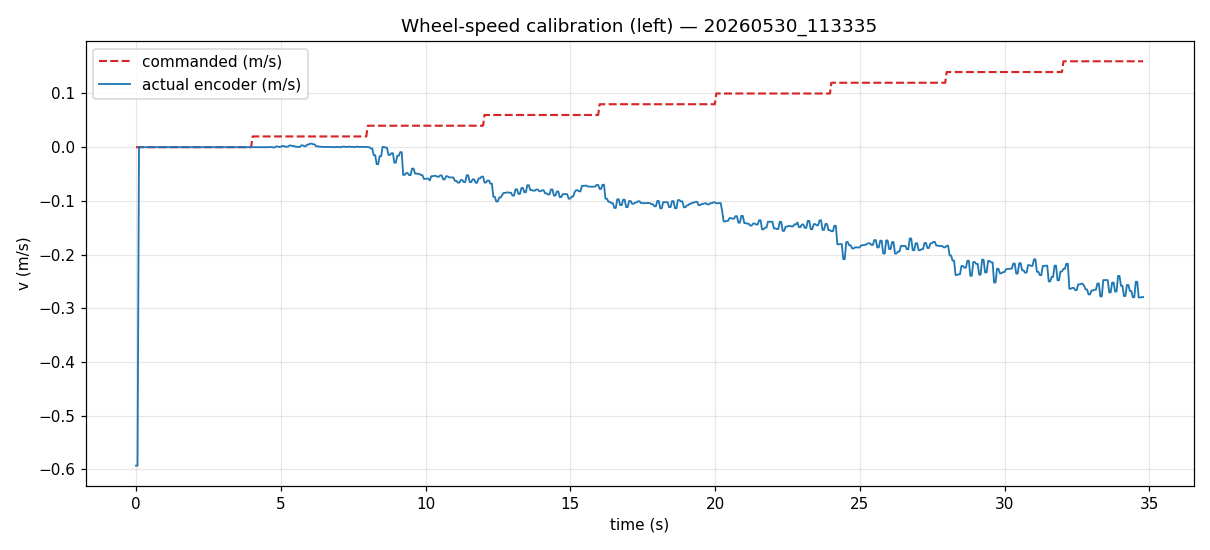

The file beside this chart, header and first rows:
t_s, v_cmd_ms, voltage_v, encoder_v_ms, encoder_rpm, encoder_count
0.0, 0.0, 0.0, -0.5932, -188.8, 31019236
0.051, 0.0, 0.0, -0.5932, -188.8, 31019236
0.102, 0.0, 0.0, 0.0, 0.0, 31019236
0.154, 0.0, 0.0, 0.0, 0.0, 31019236
0.205, 0.0, 0.0, 0.0, 0.0, 31019236
0.256, 0.0, 0.0, 0.0, 0.0, 31019236
0.307, 0.0, 0.0, 0.0, 0.0, 31019236
0.358, 0.0, 0.0, 0.0, 0.0, 31019236
0.41, 0.0, 0.0, 0.0, 0.0, 31019236
0.46, 0.0, 0.0, 0.0, 0.0, 31019236
0.511, 0.0, 0.0, 0.0, 0.0, 31019236
0.562, 0.0, 0.0, 0.0, 0.0, 31019236
0.612, 0.0, 0.0, 0.0, 0.0, 31019236
0.663, 0.0, 0.0, 0.0, 0.0, 31019236
0.714, 0.0, 0.0, 0.0, 0.0, 31019236
0.765, 0.0, 0.0, 0.0, 0.0, 31019236
0.815, 0.0, 0.0, 0.0, 0.0, 31019236
0.866, 0.0, 0.0, 0.0, 0.0, 31019236
0.918, 0.0, 0.0, 0.0, 0.0, 31019236
0.969, 0.0, 0.0, 0.0, 0.0, 31019236
1.02, 0.0, 0.0, 0.0, 0.0, 31019236
1.071, 0.0, 0.0, 0.0, 0.0, 31019236
1.122, 0.0, 0.0, 0.0, 0.0, 31019236
1.172, 0.0, 0.0, 0.0, 0.0, 31019236
1.223, 0.0, 0.0, 0.0, 0.0, 31019236
1.275, 0.0, 0.0, 0.0, 0.0, 31019236
1.326, 0.0, 0.0, 0.0, 0.0, 31019236
1.377, 0.0, 0.0, 0.0, 0.0, 31019236
1.428, 0.0, 0.0, 0.0, 0.0, 31019236
1.479, 0.0, 0.0, 0.0, 0.0, 31019236
1.53, 0.0, 0.0, 0.0, 0.0, 31019236
1.582, 0.0, 0.0, 0.0, 0.0, 31019236
1.632, 0.0, 0.0, 0.0, 0.0, 31019236
1.683, 0.0, 0.0, 0.0, 0.0, 31019236
1.733, 0.0, 0.0, 0.0, 0.0, 31019236
1.784, 0.0, 0.0, 0.0, 0.0, 31019236
1.835, 0.0, 0.0, 0.0, 0.0, 31019236
1.886, 0.0, 0.0, 0.0, 0.0, 31019236
1.937, 0.0, 0.0, 0.0, 0.0, 31019236
1.987, 0.0, 0.0, 0.0, 0.0, 31019236
2.039, 0.0, 0.0, 0.0, 0.0, 31019236
2.09, 0.0, 0.0, 0.0, 0.0, 31019236
2.141, 0.0, 0.0, 0.0, 0.0, 31019236
2.192, 0.0, 0.0, 0.0, 0.0, 31019236
2.242, 0.0, 0.0, 0.0, 0.0, 31019236
2.293, 0.0, 0.0, 0.0, 0.0, 31019236
2.343, 0.0, 0.0, 0.0, 0.0, 31019236
2.394, 0.0, 0.0, 0.0, 0.0, 31019236
2.444, 0.0, 0.0, 0.0, 0.0, 31019236
2.495, 0.0, 0.0, 0.0, 0.0, 31019236
2.546, 0.0, 0.0, 0.0, 0.0, 31019236
2.598, 0.0, 0.0, 0.0, 0.0, 31019236
2.649, 0.0, 0.0, 0.0, 0.0, 31019236
2.7, 0.0, 0.0, 0.0, 0.0, 31019236
2.751, 0.0, 0.0, 0.0, 0.0, 31019236
2.802, 0.0, 0.0, 0.0, 0.0, 31019236
2.852, 0.0, 0.0, 0.0, 0.0, 31019236
2.905, 0.0, 0.0, 0.0, 0.0, 31019236
2.955, 0.0, 0.0, 0.0, 0.0, 31019236
3.006, 0.0, 0.0, 0.0, 0.0, 31019236
... 623 more rows
